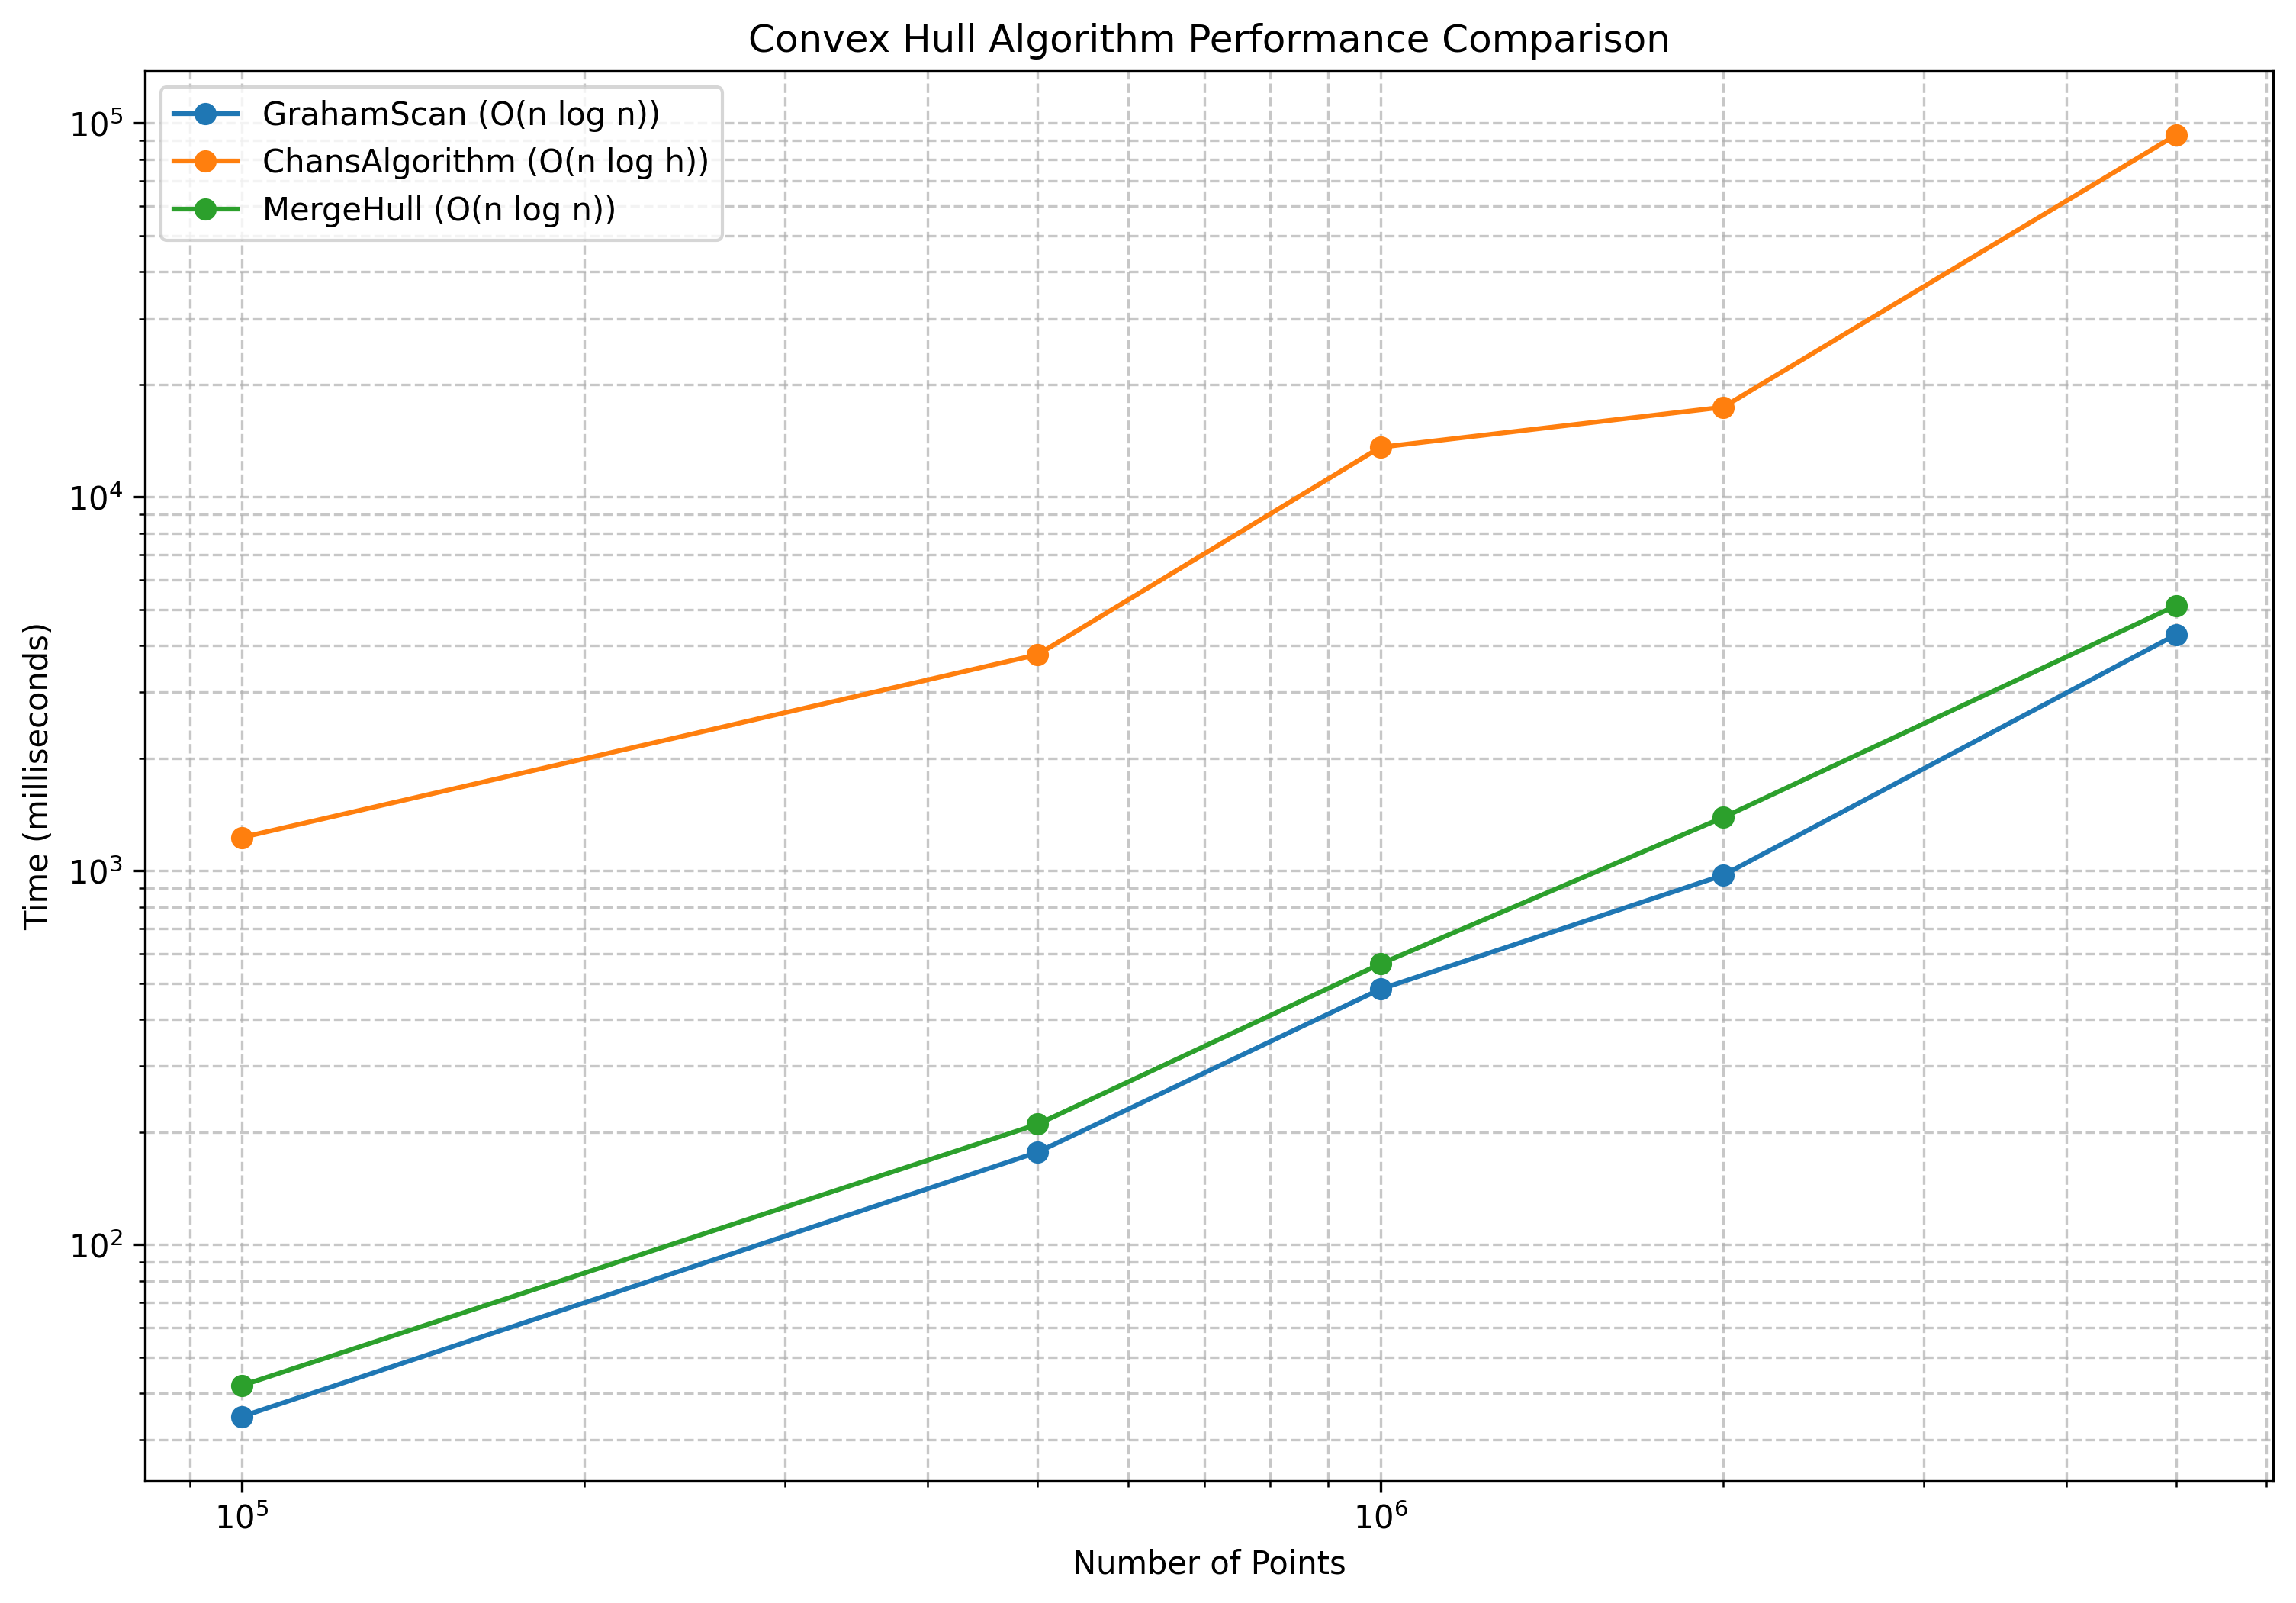

Data behind this chart, as committed beside it:
Algorithm, PointCount, Time(ms), Complexity
GrahamScan, 100000, 34.65, O(n log n)
GrahamScan, 500000, 176.6, O(n log n)
GrahamScan, 1000000, 482.2, O(n log n)
GrahamScan, 2000000, 973, O(n log n)
GrahamScan, 5000000, 4286, O(n log n)
ChansAlgorithm, 100000, 1227, O(n log h)
ChansAlgorithm, 500000, 3786, O(n log h)
ChansAlgorithm, 1000000, 13582, O(n log h)
ChansAlgorithm, 2000000, 17389, O(n log h)
ChansAlgorithm, 5000000, 93066, O(n log h)
MergeHull, 100000, 41.96, O(n log n)
MergeHull, 500000, 209.8, O(n log n)
MergeHull, 1000000, 563.2, O(n log n)
MergeHull, 2000000, 1388, O(n log n)
MergeHull, 5000000, 5125, O(n log n)
